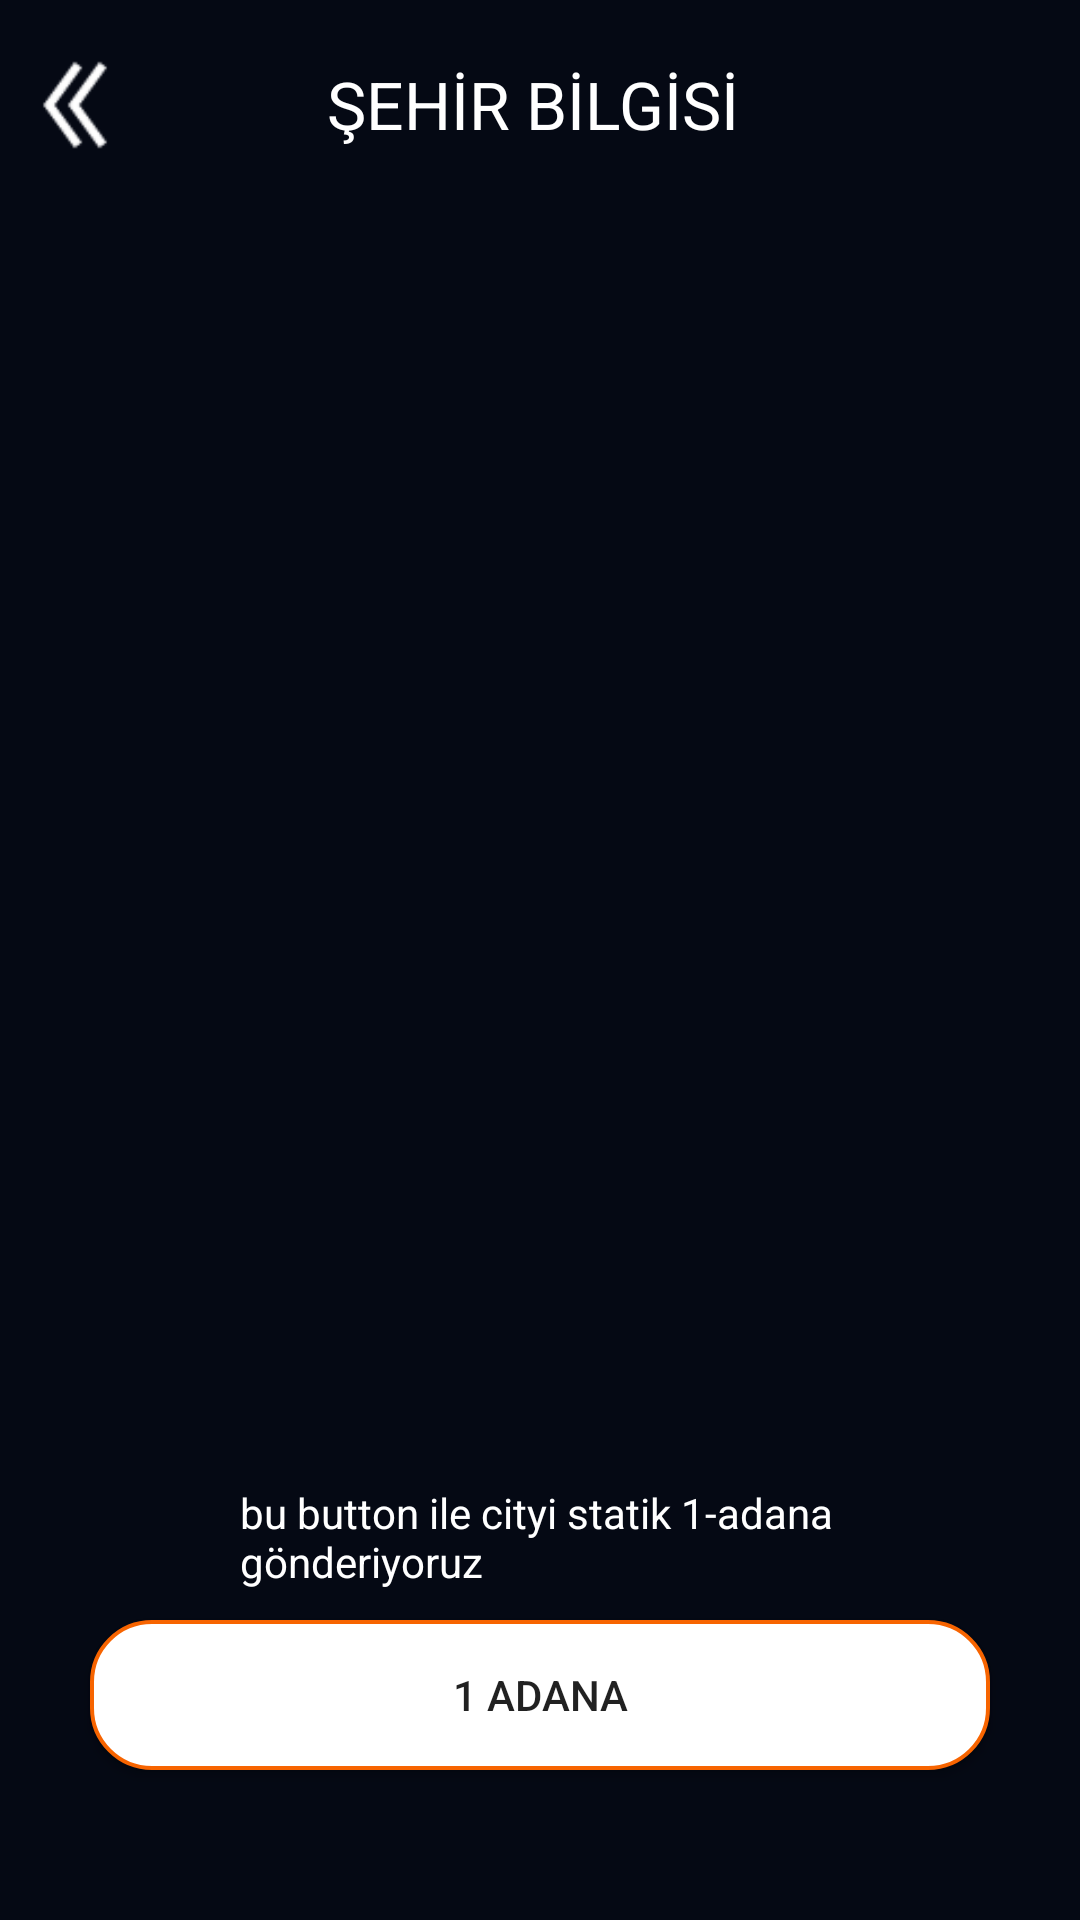

This screen was rendered from an Android layout file. Write that file and the resources it references.
<!-- AndroidManifest.xml: application theme AppTheme -->
<!-- res/layout/activity_city_info.xml -->
<?xml version="1.0" encoding="utf-8"?>
<androidx.constraintlayout.widget.ConstraintLayout
    xmlns:android="http://schemas.android.com/apk/res/android"
    xmlns:app="http://schemas.android.com/apk/res-auto"
    xmlns:tools="http://schemas.android.com/tools"
    android:layout_width="match_parent"
    android:layout_height="match_parent"
    tools:context=".ui.login.CityInfoActivity"
    android:orientation="vertical"
    android:background="@color/dark_blue">

    <androidx.constraintlayout.widget.ConstraintLayout
        android:id="@+id/city_cl"
        app:layout_constraintStart_toStartOf="parent"
        app:layout_constraintEnd_toEndOf="parent"
        app:layout_constraintTop_toTopOf="parent"
        android:layout_marginTop="20dp"
        android:layout_width="match_parent"
        android:layout_height="50dp">
        <ImageView
            android:layout_marginStart="10dp"
            app:layout_constraintStart_toStartOf="parent"
            android:id="@+id/city_info_back_img"
            android:layout_width="30dp"
            android:layout_height="30dp"
            android:src="@mipmap/back_double_icon"/>
        <TextView
            app:layout_constraintStart_toEndOf="@+id/city_info_back_img"
            app:layout_constraintEnd_toEndOf="parent"
            android:id="@+id/signin_sign_tv"
            android:text="@string/city_info"
            android:layout_marginEnd="55dp"
            android:layout_marginStart="10dp"
            android:textSize="22sp"
            android:textColor="#fff"
            android:layout_width="wrap_content"
            android:layout_height="50dp"/>

    </androidx.constraintlayout.widget.ConstraintLayout>

    <TextView
        app:layout_constraintStart_toStartOf="parent"
        app:layout_constraintEnd_toEndOf="parent"
        android:layout_marginBottom="10dp"
        android:text="bu button ile cityi statik 1-adana gönderiyoruz"
        android:textColor="#fff"
        app:layout_constraintBottom_toTopOf="@+id/city_next_btn"
        android:layout_width="200dp"
        android:layout_height="wrap_content"/>

    <Button
        android:text="1 adana"
        android:background="@drawable/white_orange_corner_background"
        app:layout_constraintStart_toStartOf="parent"
        app:layout_constraintEnd_toEndOf="parent"
        app:layout_constraintBottom_toBottomOf="parent"
        android:layout_marginBottom="50dp"
        android:id="@+id/city_next_btn"
        android:layout_width="300dp"
        android:layout_height="50dp"/>

</androidx.constraintlayout.widget.ConstraintLayout>
<!-- resources referenced by this layout -->
<resources>
  <color name="dark_blue">#050914</color>
  <!-- drawable white_orange_corner_background (drawable) -->
  <?xml version="1.0" encoding="utf-8"?>
  <shape xmlns:android="http://schemas.android.com/apk/res/android">
  
      <solid android:color="#fff"/>
      <corners android:radius="20dp"/>
      <stroke android:width="4px" android:color="@color/orange" />
  
  </shape>
  <!-- mipmap back_double_icon: png bitmap (mipmap-xhdpi, 492 bytes) -->
  <string name="city_info">ŞEHİR BİLGİSİ</string>
  <style name="AppTheme" parent="Theme.AppCompat.Light.NoActionBar">
          
          <item name="colorPrimary">@color/colorPrimary</item>
          <item name="colorPrimaryDark">@color/colorPrimaryDark</item>
          <item name="colorAccent">@color/colorAccent</item>
          <item name="android:windowNoTitle">true</item>
          <item name="android:windowActionBar">false</item>
          <item name="android:windowFullscreen">true</item>
      </style>
  <color name="orange">#F76400</color>
  <color name="colorPrimary">#008577</color>
  <color name="colorPrimaryDark">#00574B</color>
  <color name="colorAccent">#fff</color>
</resources>
